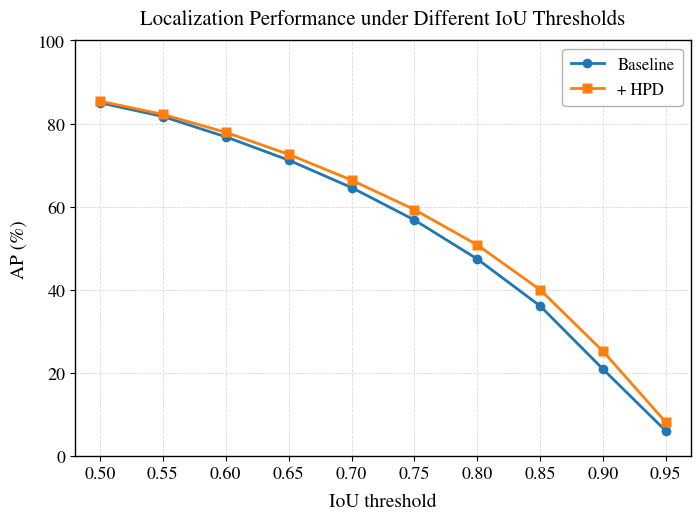

This figure's Python source:
"""绘制「不同 IoU 阈值下的定位性能」折线图（Baseline vs +HPD）。

只依赖 numpy + matplotlib，AP 数据直接写在下面的 BASELINE / METHOD 里，
换数据时改常量或用命令行传入即可。

用法一：用文件里的默认数据出图::

    python tools/analysis_tools/plot_ap_vs_iou.py --out-dir work_vis/ap_vs_iou

用法二：命令行传入自己的 AP 序列（长度需与 --thresholds 一致）::

    python tools/analysis_tools/plot_ap_vs_iou.py \
        --baseline 85.0 81.7 76.8 71.2 64.6 56.8 47.4 36.1 20.9 6.0 \
        --method 85.4 82.2 77.9 72.6 66.4 59.3 50.8 40.0 25.2 8.1 \
        --method-label '+ HPD' \
        --annotate-at 0.85
"""

import argparse
import os
import os.path as osp

import matplotlib
matplotlib.use('Agg')
import matplotlib.font_manager as fm
import matplotlib.pyplot as plt
import numpy as np

THRESHOLDS = [0.50, 0.55, 0.60, 0.65, 0.70, 0.75, 0.80, 0.85, 0.90, 0.95]
BASELINE = [85.0, 81.7, 76.8, 71.2, 64.6, 56.8, 47.4, 36.1, 20.9, 6.0]
METHOD = [85.4, 82.2, 77.9, 72.6, 66.4, 59.3, 50.8, 40.0, 25.2, 8.1]

TITLE = 'Localization Performance under Different IoU Thresholds'
XLABEL = 'IoU threshold'
YLABEL = 'AP (%)'
ANNOTATION = 'Larger gains at higher IoU thresholds'

COLOR_BASELINE = '#1f77b4'
COLOR_METHOD = '#ff7f0e'

# 优先级从高到低的 Times 系字体；容器里没装 Times New Roman 时自动降级
_SERIF_CANDIDATES = [
    'Times New Roman', 'Nimbus Roman', 'Nimbus Roman No9 L',
    'Liberation Serif', 'Tinos', 'FreeSerif', 'DejaVu Serif',
]


def resolve_serif_font(font_file=None):
    """挑一个可用的 Times 系字体，font_file 给了就直接注册使用。"""
    if font_file:
        fm.fontManager.addfont(font_file)
        name = fm.FontProperties(fname=font_file).get_name()
        print(f'[✓] 已加载字体文件 {font_file} -> "{name}"')
        return name

    available = {f.name for f in fm.fontManager.ttflist}
    for name in _SERIF_CANDIDATES:
        if name in available:
            if name != 'Times New Roman':
                print(f'[!] 未找到 Times New Roman，改用 "{name}"。'
                      f'如需严格 Times：加 --font-file /path/to/times.ttf')
            return name
    return 'DejaVu Serif'


def apply_paper_style(font_size=13.0, font_file=None):
    font = resolve_serif_font(font_file)
    plt.rcParams.update({
        'font.family': 'serif',
        'font.serif': [font] + _SERIF_CANDIDATES,
        'mathtext.fontset': 'stix',
        'font.size': font_size,
        'axes.titlesize': font_size + 2,
        'axes.labelsize': font_size + 1,
        'xtick.labelsize': font_size,
        'ytick.labelsize': font_size,
        'legend.fontsize': font_size - 1,
        'axes.unicode_minus': False,
        'axes.linewidth': 1.0,
        'xtick.direction': 'out',
        'ytick.direction': 'out',
    })


def plot_ap_vs_iou(thresholds,
                   baseline,
                   method,
                   baseline_label='Baseline',
                   method_label='+ HPD',
                   annotate_at=0.85,
                   figsize=(7.2, 5.4)):
    thresholds = np.asarray(thresholds, dtype=np.float64)
    baseline = np.asarray(baseline, dtype=np.float64)
    method = np.asarray(method, dtype=np.float64)

    fig, ax = plt.subplots(figsize=figsize)

    ax.plot(thresholds, baseline, '-o', color=COLOR_BASELINE, lw=2.0,
            ms=7, mec='none', label=baseline_label, zorder=3)
    ax.plot(thresholds, method, '-s', color=COLOR_METHOD, lw=2.0,
            ms=7, mec='none', label=method_label, zorder=3)

    ax.set_title(TITLE, pad=12)
    ax.set_xlabel(XLABEL, labelpad=8)
    ax.set_ylabel(YLABEL, labelpad=8)

    ax.set_xticks(thresholds)
    ax.set_xticklabels([f'{t:.2f}' for t in thresholds])
    ax.set_xlim(thresholds[0] - 0.02, thresholds[-1] + 0.02)
    ax.set_ylim(0, 100)
    ax.set_yticks(np.arange(0, 101, 20))

    ax.grid(True, ls='--', lw=0.6, color='0.85', zorder=0)
    ax.set_axisbelow(True)
    ax.legend(loc='upper right', frameon=True, framealpha=1.0,
              edgecolor='0.7', borderpad=0.5)

    # 箭头标注：指向指定 IoU 阈值上本方法的数据点
    if annotate_at is not None:
        idx = int(np.argmin(np.abs(thresholds - annotate_at)))
        x, y = thresholds[idx], method[idx]
        # 文字贴右边框，箭头从文字框左下角斜指向数据点（避免压住曲线）
        ax.annotate(ANNOTATION,
                    xy=(x, y + 1.5),
                    xytext=(thresholds[-1] + 0.012, y + 12),
                    ha='right', va='center',
                    arrowprops=dict(arrowstyle='->', color='black', lw=1.2,
                                    shrinkA=4, shrinkB=2))

    fig.tight_layout()
    return fig


def parse_args():
    parser = argparse.ArgumentParser(
        description='绘制不同 IoU 阈值下的 AP 折线图')
    parser.add_argument('--thresholds', type=float, nargs='+',
                        default=THRESHOLDS, help='IoU 阈值序列')
    parser.add_argument('--baseline', type=float, nargs='+',
                        default=BASELINE, help='baseline 各阈值下的 AP (%%)')
    parser.add_argument('--method', type=float, nargs='+',
                        default=METHOD, help='本方法各阈值下的 AP (%%)')
    parser.add_argument('--baseline-label', default='Baseline')
    parser.add_argument('--method-label', default='+ HPD')
    parser.add_argument('--annotate-at', type=float, default=-1,
                        help='箭头标注指向的 IoU 阈值，默认不画；传 0.85 等则画标注')
    parser.add_argument('--out-dir', default='work_vis/ap_vs_iou')
    parser.add_argument('--tag', default='ap_vs_iou', help='输出文件名前缀')
    parser.add_argument('--font-size', type=float, default=13.0)
    parser.add_argument('--font-file', default=None,
                        help='times.ttf 等字体文件路径（可选）')
    parser.add_argument('--dpi', type=int, default=300)
    args = parser.parse_args()

    n = len(args.thresholds)
    if len(args.baseline) != n or len(args.method) != n:
        parser.error(f'--baseline/--method 长度需与 --thresholds ({n}) 一致')
    return args


def main():
    args = parse_args()
    apply_paper_style(args.font_size, args.font_file)

    fig = plot_ap_vs_iou(
        args.thresholds, args.baseline, args.method,
        baseline_label=args.baseline_label,
        method_label=args.method_label,
        annotate_at=None if args.annotate_at < 0 else args.annotate_at)

    os.makedirs(args.out_dir, exist_ok=True)
    for ext in ('png', 'pdf'):
        out = osp.join(args.out_dir, f'{args.tag}.{ext}')
        fig.savefig(out, dpi=args.dpi, bbox_inches='tight')
        print(f'[✓] 已保存 {out}')
    plt.close(fig)


if __name__ == '__main__':
    main()
